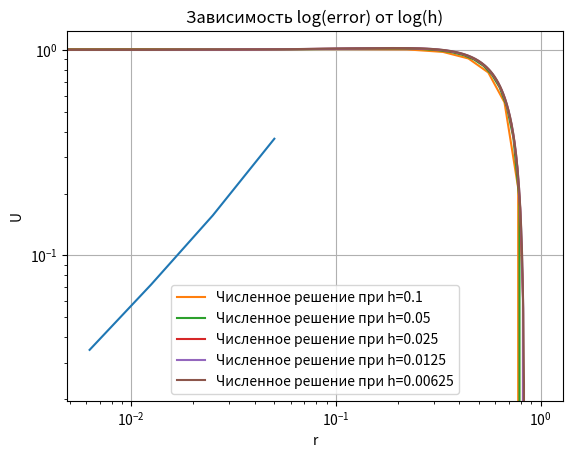

Python code for this plot:
# [redacted]
import numpy as np
import matplotlib.pyplot as plt
from scipy.integrate import quad
from scipy.linalg import solve

a, b = 1, -1


def k(x):
    return np.exp(x)


def q(x):
    return np.exp(x)


def f(x):
    return np.cos(x)


num_nodes = 50


def show_u(u, x):
    plt.plot(x, u, label=f'u_p, num of steps={len(x)}')
    plt.xlabel('x')
    plt.ylabel('U(x)')
    plt.legend()
    plt.title(f'Решение')
    plt.show()
    return


def finite_element_solution(a, b, k, q, f, num_nodes):
    nodes = np.linspace(a, b, num_nodes)
    elements = np.array([range(i, i + 2) for i in range(num_nodes - 1)])

    # print(elements)

    def local_stiffness_matrix(element, nodes):
        h = nodes[element[1]] - nodes[element[0]]
        k_matrix = np.array([[1, -1], [-1, 1]]) * k(nodes[element[0]])
        q_avg = (q(nodes[element[0]]) + q(nodes[element[1]])) / 2
        k_matrix += np.array([[q_avg, -q_avg], [-q_avg, q_avg]]) * h / 6
        return k_matrix / h

    def local_load_vector(element, nodes):
        h = nodes[element[1]] - nodes[element[0]]
        f_avg = (f((nodes[element[0]] + nodes[element[1]]) / 2) + f((nodes[element[0]] + nodes[element[1]]) / 2)) / 2
        f_vector = np.array([f_avg * h / 2, f_avg * h / 2])
        return f_vector

    K_global = np.zeros((num_nodes, num_nodes))
    F_global = np.zeros(num_nodes)

    for element in elements:
        K_local = local_stiffness_matrix(element, nodes)
        F_local = local_load_vector(element, nodes)

        for i in range(2):
            for j in range(2):
                K_global[element[i], element[j]] += K_local[i, j]
            F_global[element[i]] += F_local[i]

    K_global[0, 0] = 1
    K_global[0, 1:] = 0
    F_global[0] = a

    K_global[-1, -1] = 1
    K_global[-1, :-1] = 0
    F_global[-1] = b

    U = solve(K_global, F_global)
    # print(U)
    # show_u(U, nodes)
    return U


num_nodes_list = [10, 20, 40, 80, 160]
error_list = []

u_plot_1 = finite_element_solution(a, b, k, q, f, num_nodes_list[0])
u_plot_2 = []
for i in range(0, num_nodes_list[1], 2):
    u_plot_extra2 = finite_element_solution(a, b, k, q, f, num_nodes_list[1])
    u_plot_2.append(u_plot_extra2[i])
u_plot_3 = []
for i in range(0, num_nodes_list[2], 4):
    u_plot_extra3 = finite_element_solution(a, b, k, q, f, num_nodes_list[2])
    u_plot_3.append(u_plot_extra3[i])
u_plot_4 = []
for i in range(0, num_nodes_list[3], 8):
    u_plot_extra4 = finite_element_solution(a, b, k, q, f, num_nodes_list[3])
    u_plot_4.append(u_plot_extra4[i])
u_plot_5 = []
for i in range(0, num_nodes_list[4], 16):
    u_plot_extra5 = finite_element_solution(a, b, k, q, f, num_nodes_list[-1])
    u_plot_5.append(u_plot_extra5[i])

u_plot_21 = np.max(np.abs((np.array(u_plot_2) - np.array(u_plot_1))))
u_plot_32 = np.max(np.abs((np.array(u_plot_3) - np.array(u_plot_2))))
u_plot_43 = np.max(np.abs((np.array(u_plot_4) - np.array(u_plot_3))))
u_plot_54 = np.max(np.abs((np.array(u_plot_5) - np.array(u_plot_4))))

delta_u = [u_plot_21, u_plot_32, u_plot_43, u_plot_54]

# Построение графика решения
plt.loglog(1 / np.array(num_nodes_list[1:]), delta_u)
plt.xlabel('log(h)')
plt.grid()
plt.ylabel('log(error)')
plt.title('Зависимость log(error) от log(h)')
plt.show()

for i in range(len(num_nodes_list)):
    x_plot = np.linspace(0, 1, num_nodes_list[i])
    U_p_plot = finite_element_solution(a, b, k, q, f, num_nodes_list[i])
    U_p_plot = U_p_plot[:]
    #color = plt.get_cmap()(i / len(num_nodes_list))
    plt.plot(x_plot, U_p_plot, label=f'Численное решение при h={1 / num_nodes_list[i]}')

plt.xlabel('r')

plt.ylabel('U')
#plt.title('Сравнение методов')
plt.legend()
plt.grid(True)
plt.show()
